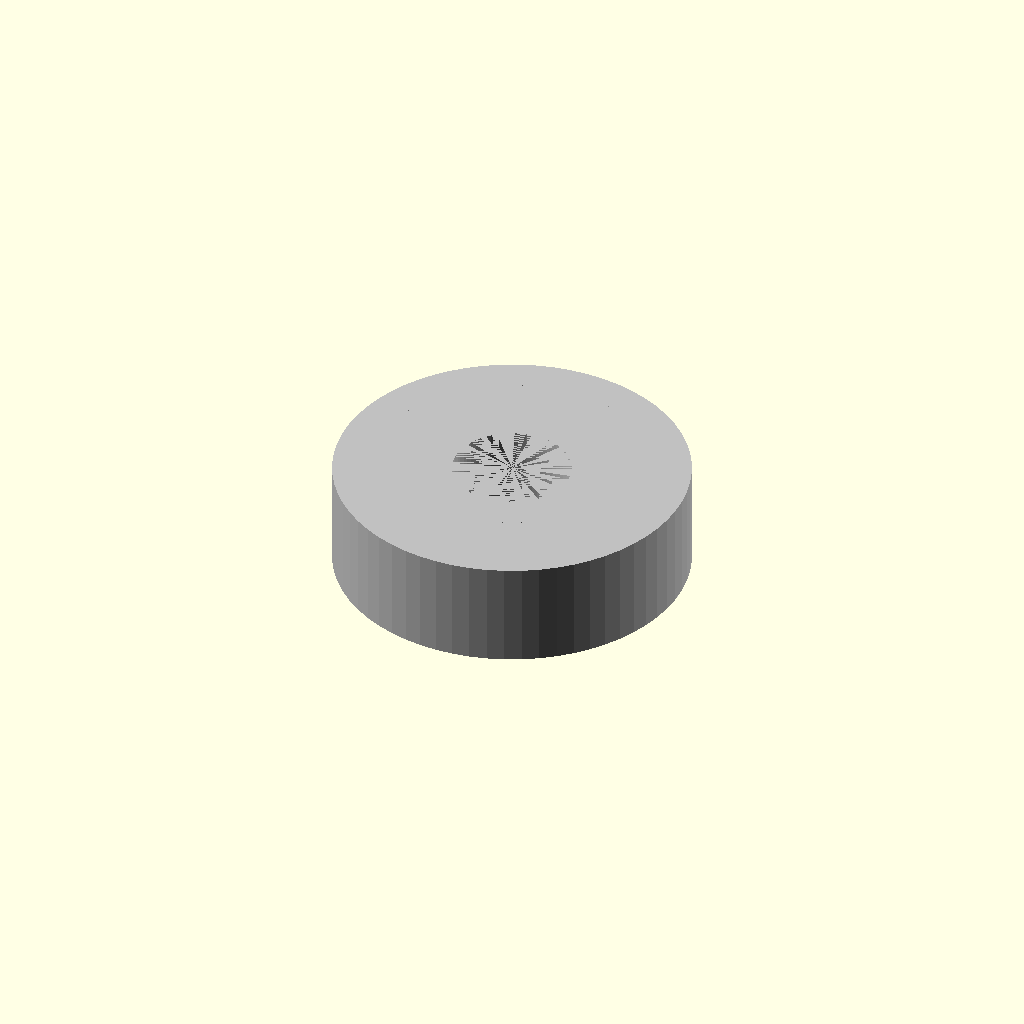
Cell 1: rendered with the file's own defaults.
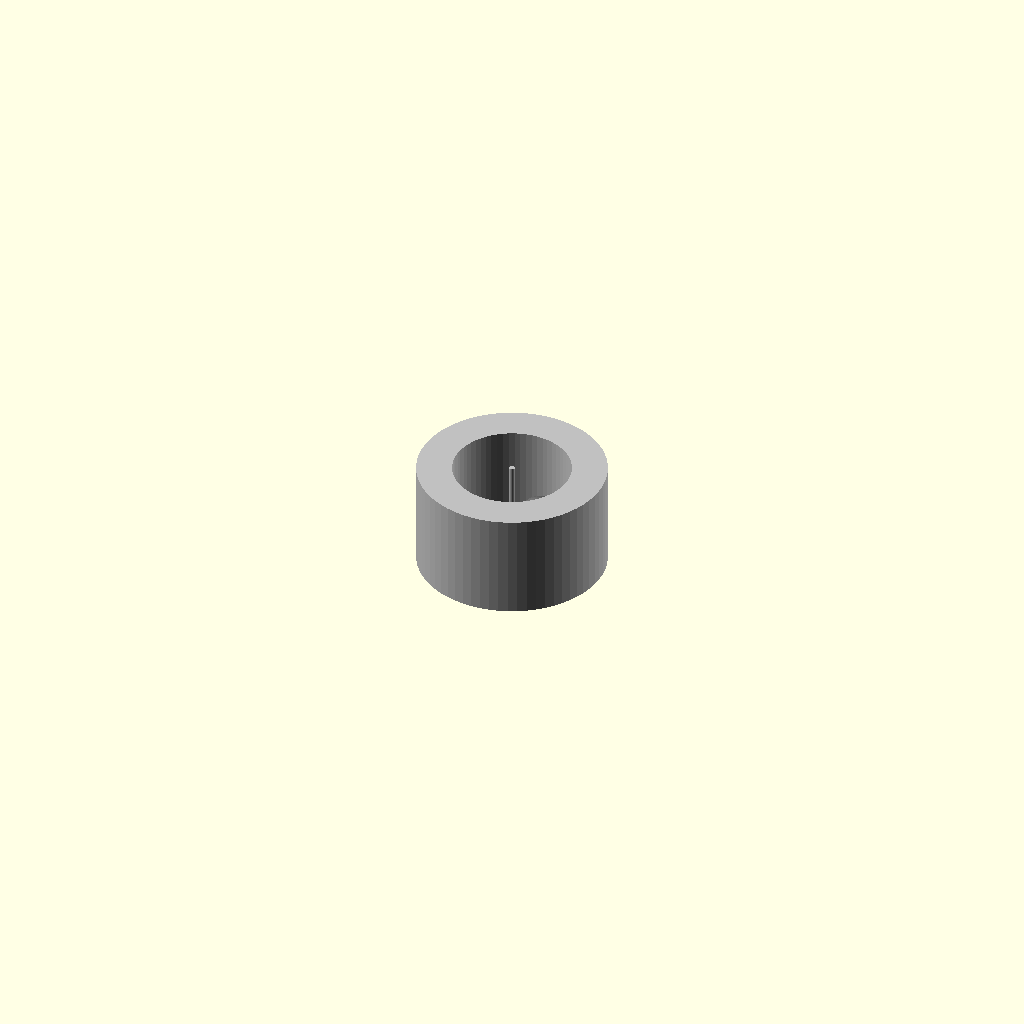
Cell 2 — outer_diameter_mm set to 0.5, the other parameters unchanged.
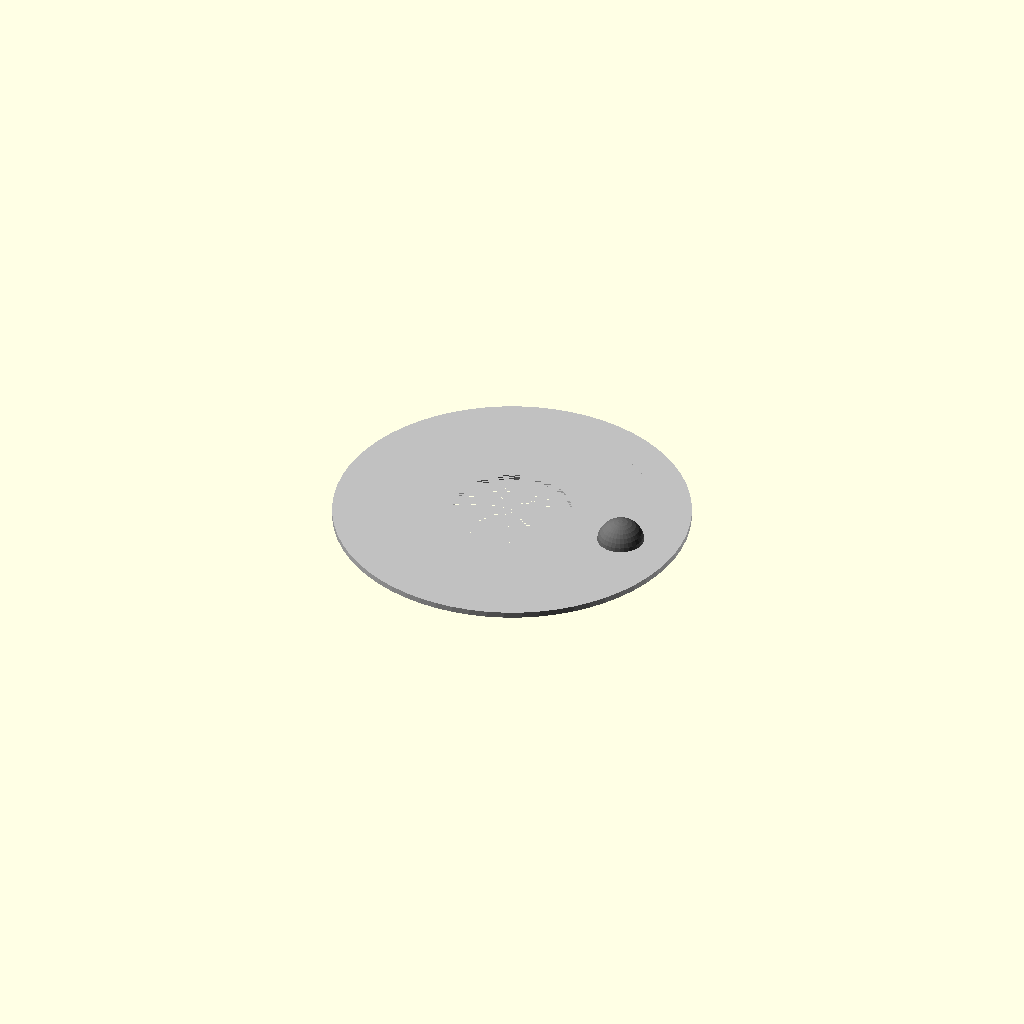
Cell 3: the same model with width_mm = 0.5.
One fixed orthographic camera (rotation 55°, 0°, 25°; colour scheme Cornfield) for every cell.
Source of the model, results/nopscadlib/ablations/no_recovery/scad/ball_bearing__BB6200.scad:
// Parameters
bore_diameter_mm = 10; //[5:20:0.5]
outer_diameter_mm = 30; //[15:60:0.5]
width_mm = 9; //[4.5:18:0.5]
eps_mm = 0.6; //[0.2:2:0.1]
race_radial_thickness_mm = 3; //[1.5:6:0.25]
ball_diameter_mm = 4; //[2:8:0.25]

// Ball Bearing - complete geometry
module ball_bearing() {
  color("Silver") {
    // Outer body with through bore
    difference() {
      cylinder(r=outer_diameter_mm/2, h=width_mm, center=true, $fn=64);
      cylinder(r=bore_diameter_mm/2, h=width_mm + 2*eps_mm, center=true, $fn=64);
    }
    // Outer race
    difference() {
      cylinder(r=outer_diameter_mm/2, h=width_mm, center=true, $fn=64);
      cylinder(r=outer_diameter_mm/2 - race_radial_thickness_mm, h=width_mm, center=true, $fn=64);
    }
  }
}

// Bearing Ball - complete geometry
module bearing_ball() {
  color("DimGray") {
    translate([
      bore_diameter_mm/2 + race_radial_thickness_mm + 
      (outer_diameter_mm/2 - race_radial_thickness_mm - 
      (bore_diameter_mm/2 + race_radial_thickness_mm))/2, 
      0, 
      0
    ])
    sphere(r=ball_diameter_mm/2, $fn=32);
  }
}

// Inner Race - complete geometry
module inner_race() {
  color("Silver") {
    difference() {
      cylinder(r=bore_diameter_mm/2 + race_radial_thickness_mm, h=width_mm, center=true, $fn=64);
      cylinder(r=bore_diameter_mm/2, h=width_mm + 2*eps_mm, center=true, $fn=64);
    }
  }
}

// Assembly
module assembly() {
  ball_bearing();
  inner_race();
  bearing_ball();
}

assembly();
Customizer parameters (derived from the source; name, type, default, range or options):
bore_diameter_mm: number, default 10, range 0.5 to 5, step 20
outer_diameter_mm: number, default 30, range 0.5 to 15, step 60
width_mm: number, default 9, range 0.5 to 4.5, step 18
eps_mm: number, default 0.6, range 0.1 to 0.2, step 2
race_radial_thickness_mm: number, default 3, range 0.25 to 1.5, step 6
ball_diameter_mm: number, default 4, range 0.25 to 2, step 8
